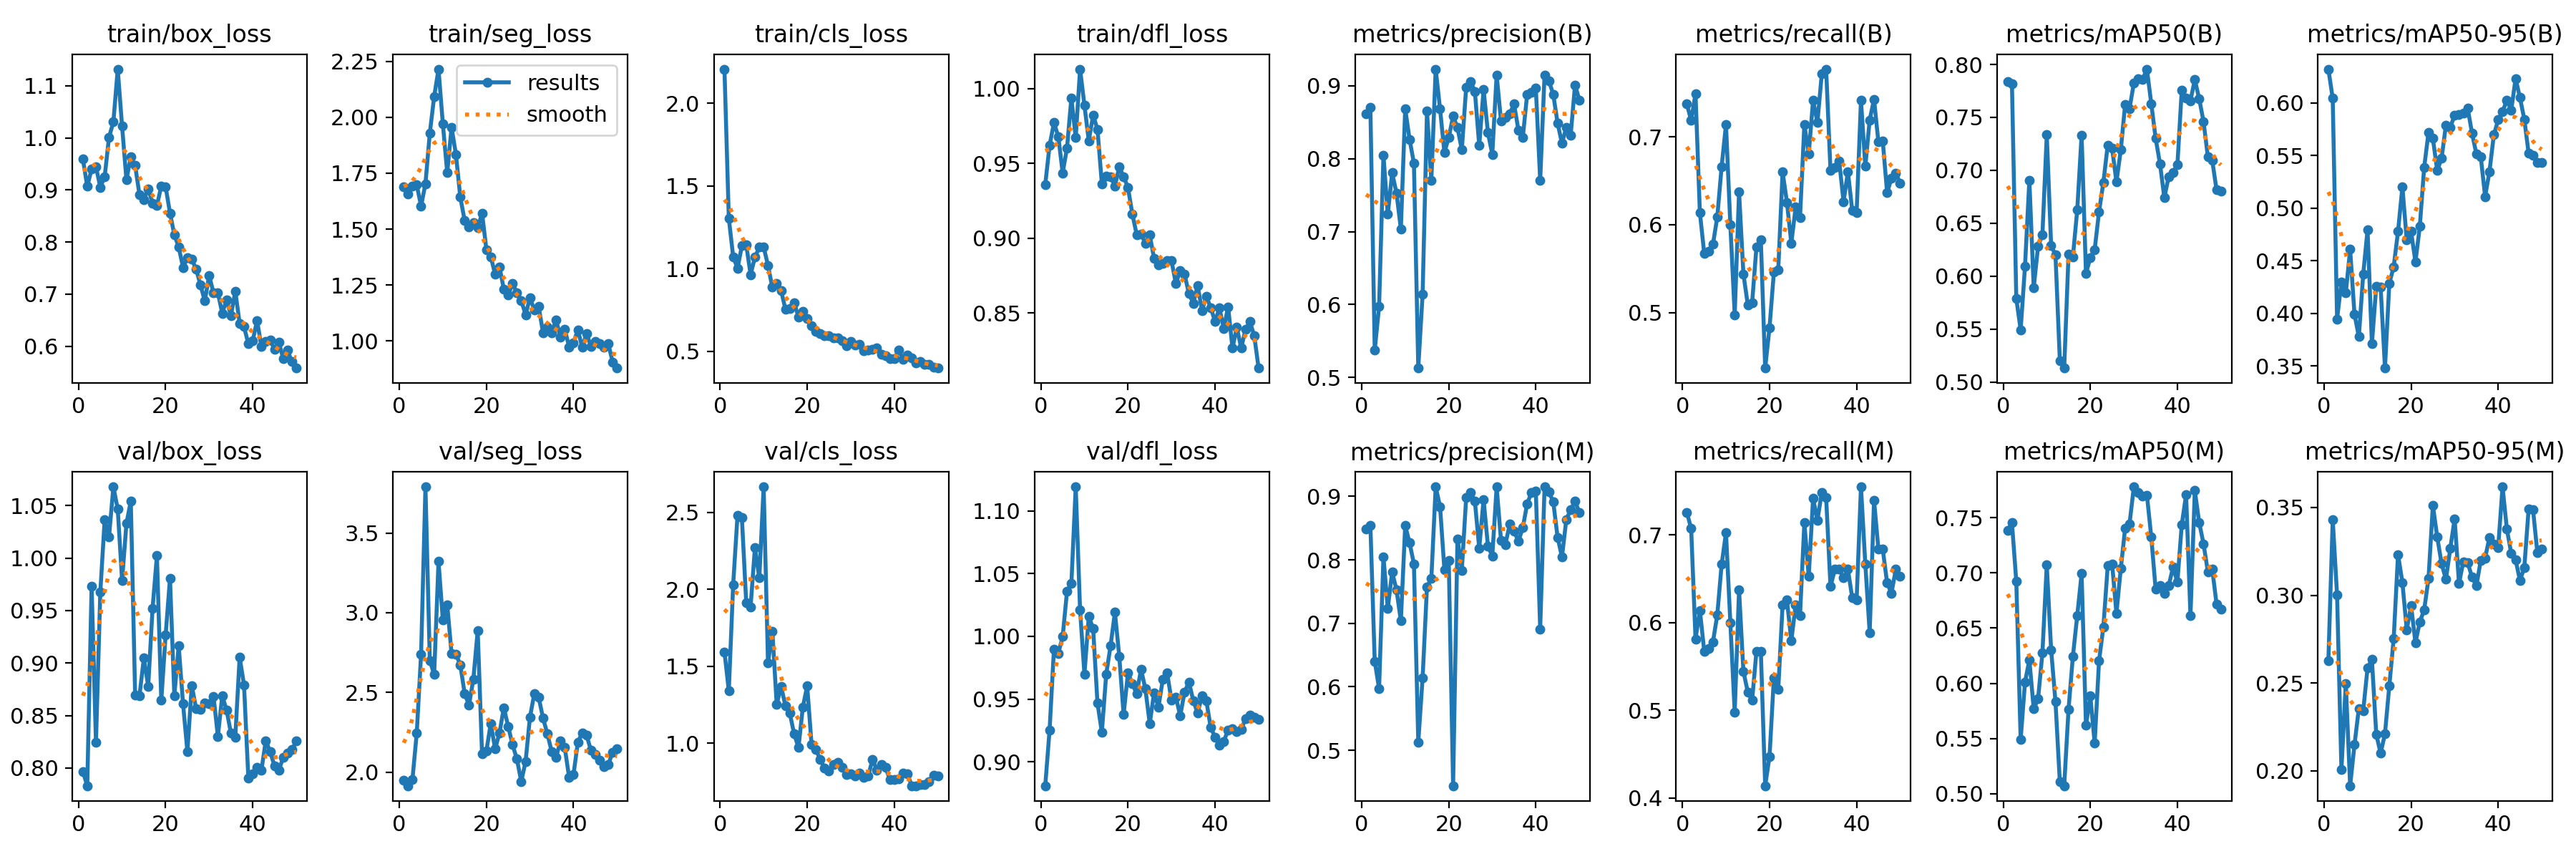

The data file committed next to this chart (first rows):
epoch, time, train/box_loss, train/seg_loss, train/cls_loss, train/dfl_loss, metrics/precision(B), metrics/recall(B), metrics/mAP50(B), metrics/mAP50-95(B), metrics/precision(M), metrics/recall(M), metrics/mAP50(M), metrics/mAP50-95(M), val/box_loss, val/seg_loss, val/cls_loss, val/dfl_loss, lr/pg0, lr/pg1, lr/pg2
1, 16.4, 0.9592, 1.69, 2.207, 0.936, 0.8617, 0.7372, 0.7837, 0.6321, 0.8488, 0.7256, 0.7386, 0.2628, 0.7965, 1.951, 1.593, 0.8809, 0.0001834, 0.0001834, 0.0001834
2, 32.88, 0.9068, 1.656, 1.304, 0.9621, 0.8707, 0.7186, 0.7821, 0.6043, 0.8545, 0.7071, 0.7457, 0.343, 0.783, 1.915, 1.341, 0.9255, 0.0003758, 0.0003758, 0.0003758
3, 49.25, 0.9403, 1.693, 1.072, 0.9773, 0.5373, 0.7488, 0.5789, 0.3947, 0.6401, 0.5813, 0.6923, 0.3001, 0.9733, 1.952, 2.03, 0.9899, 0.0005603, 0.0005603, 0.0005603
4, 60.45, 0.9446, 1.698, 1.002, 0.968, 0.5972, 0.6139, 0.5493, 0.4296, 0.5972, 0.6139, 0.549, 0.2006, 0.8243, 2.244, 2.481, 0.9866, 0.000737, 0.000737, 0.000737
5, 71.83, 0.9053, 1.603, 1.138, 0.9437, 0.8044, 0.5674, 0.6093, 0.4194, 0.8044, 0.5674, 0.6011, 0.2498, 0.9676, 2.741, 2.465, 0.9999, 0.0009056, 0.0009056, 0.0009056
6, 83.3, 0.9255, 1.704, 1.145, 0.9604, 0.7237, 0.5703, 0.6907, 0.4609, 0.7237, 0.5703, 0.6212, 0.1915, 1.037, 3.789, 1.912, 1.036, 0.001066, 0.001066, 0.001066
7, 94.95, 1.001, 1.929, 0.964, 0.9938, 0.7807, 0.5777, 0.589, 0.3992, 0.7807, 0.5777, 0.5768, 0.2149, 1.02, 2.701, 1.886, 1.042, 0.001219, 0.001219, 0.001219
8, 106, 1.031, 2.092, 1.069, 0.9672, 0.7528, 0.6087, 0.6282, 0.3779, 0.7528, 0.6087, 0.5858, 0.2356, 1.068, 2.612, 2.271, 1.119, 0.001364, 0.001364, 0.001364
9, 114.6, 1.132, 2.215, 1.129, 1.013, 0.7037, 0.6662, 0.6392, 0.4371, 0.7037, 0.6662, 0.6275, 0.2342, 1.047, 3.321, 2.073, 1.021, 0.001403, 0.001403, 0.001403
10, 123.3, 1.022, 1.969, 1.132, 0.989, 0.8686, 0.7139, 0.7335, 0.4798, 0.854, 0.7023, 0.7074, 0.2586, 0.9788, 2.953, 2.665, 0.9698, 0.00137, 0.00137, 0.00137
11, 132.1, 0.9197, 1.753, 1.018, 0.9652, 0.8267, 0.5999, 0.6291, 0.3711, 0.8267, 0.5999, 0.6304, 0.2633, 1.033, 3.051, 1.522, 1.016, 0.001337, 0.001337, 0.001337
12, 140.9, 0.9631, 1.955, 0.8864, 0.9823, 0.7937, 0.4977, 0.6199, 0.4259, 0.7937, 0.4977, 0.5832, 0.2208, 1.054, 2.742, 1.726, 1.006, 0.001304, 0.001304, 0.001304
13, 149.7, 0.9468, 1.834, 0.9097, 0.9729, 0.5127, 0.6372, 0.5203, 0.4251, 0.5127, 0.6372, 0.5107, 0.2099, 0.8692, 2.74, 1.25, 0.9467, 0.001271, 0.001271, 0.001271
14, 158.5, 0.8908, 1.643, 0.8688, 0.9364, 0.6145, 0.5442, 0.5132, 0.3481, 0.6145, 0.5442, 0.5071, 0.2212, 0.8691, 2.674, 1.37, 0.9236, 0.001238, 0.001238, 0.001238
15, 167.3, 0.8818, 1.539, 0.7544, 0.9415, 0.8651, 0.5093, 0.6206, 0.4286, 0.7575, 0.5209, 0.5765, 0.2485, 0.9047, 2.494, 1.243, 0.9698, 0.001205, 0.001205, 0.001205
16, 176, 0.9017, 1.511, 0.7573, 0.9408, 0.7703, 0.5113, 0.6185, 0.4442, 0.7703, 0.5113, 0.6244, 0.2752, 0.8779, 2.42, 1.195, 0.9925, 0.001172, 0.001172, 0.001172
17, 184.7, 0.8749, 1.529, 0.794, 0.935, 0.923, 0.575, 0.6627, 0.478, 0.915, 0.5674, 0.6615, 0.3232, 0.9522, 2.583, 1.061, 1.019, 0.001139, 0.001139, 0.001139
18, 193.5, 0.8698, 1.505, 0.7083, 0.9476, 0.8685, 0.5832, 0.7334, 0.5202, 0.884, 0.5674, 0.6995, 0.3073, 1.002, 2.888, 0.9716, 0.9842, 0.001106, 0.001106, 0.001106
19, 202.1, 0.9077, 1.572, 0.7409, 0.9412, 0.8085, 0.4372, 0.6025, 0.4699, 0.7846, 0.4139, 0.5617, 0.2804, 0.8644, 2.113, 1.234, 0.9377, 0.001073, 0.001073, 0.001073
20, 211.1, 0.9062, 1.408, 0.6969, 0.9338, 0.8292, 0.4833, 0.6173, 0.4778, 0.7984, 0.4473, 0.5885, 0.2941, 0.9266, 2.133, 1.372, 0.971, 0.00104, 0.00104, 0.00104
21, 220, 0.8558, 1.377, 0.6556, 0.9162, 0.8584, 0.5463, 0.6251, 0.4488, 0.4441, 0.5372, 0.5455, 0.2729, 0.9806, 2.306, 0.9934, 0.9625, 0.001007, 0.001007, 0.001007
22, 228.7, 0.8139, 1.299, 0.6211, 0.9024, 0.8427, 0.5488, 0.6608, 0.4827, 0.8332, 0.5235, 0.6202, 0.2849, 0.8691, 2.146, 0.958, 0.9541, 0.0009739, 0.0009739, 0.0009739
23, 237.3, 0.7905, 1.331, 0.6053, 0.9026, 0.8122, 0.66, 0.6886, 0.5387, 0.7836, 0.6203, 0.6511, 0.2916, 0.9163, 2.245, 0.8947, 0.9738, 0.0009409, 0.0009409, 0.0009409
24, 266.3, 0.7514, 1.232, 0.5927, 0.8967, 0.8978, 0.6256, 0.7239, 0.5719, 0.8978, 0.6256, 0.7065, 0.3096, 0.8611, 2.404, 0.838, 0.9581, 0.0009078, 0.0009078, 0.0009078
25, 275.1, 0.7695, 1.205, 0.5941, 0.902, 0.9062, 0.5791, 0.721, 0.5663, 0.9062, 0.5791, 0.7084, 0.3512, 0.8155, 2.288, 0.8211, 0.9303, 0.0008748, 0.0008748, 0.0008748
26, 283.9, 0.767, 1.258, 0.582, 0.8864, 0.8922, 0.62, 0.6889, 0.5358, 0.8922, 0.62, 0.6635, 0.3332, 0.8784, 2.172, 0.8626, 0.9552, 0.0008418, 0.0008418, 0.0008418
27, 292.3, 0.7482, 1.216, 0.5795, 0.8822, 0.8181, 0.608, 0.7193, 0.5474, 0.8181, 0.608, 0.7039, 0.318, 0.8568, 2.083, 0.8743, 0.9436, 0.0008088, 0.0008088, 0.0008088
28, 301, 0.7175, 1.181, 0.5645, 0.8832, 0.895, 0.7139, 0.7624, 0.579, 0.895, 0.7139, 0.7408, 0.309, 0.8555, 1.942, 0.8436, 0.9657, 0.0007758, 0.0007758, 0.0007758
29, 309.7, 0.6871, 1.118, 0.5355, 0.8849, 0.8357, 0.6803, 0.7582, 0.5771, 0.8215, 0.6525, 0.7443, 0.3267, 0.8621, 2.067, 0.7982, 0.9706, 0.0007428, 0.0007428, 0.0007428
30, 318.5, 0.7358, 1.194, 0.5612, 0.8848, 0.8061, 0.7415, 0.7823, 0.5883, 0.8061, 0.7415, 0.7781, 0.3435, 0.8615, 2.345, 0.8036, 0.949, 0.0007098, 0.0007098, 0.0007098
31, 327.2, 0.7023, 1.139, 0.5356, 0.8696, 0.915, 0.7164, 0.7862, 0.5887, 0.915, 0.7164, 0.7733, 0.3067, 0.8683, 2.493, 0.7868, 0.9517, 0.0006768, 0.0006768, 0.0006768
32, 336, 0.7024, 1.154, 0.5426, 0.8783, 0.8521, 0.7714, 0.7858, 0.5907, 0.8306, 0.7484, 0.7698, 0.3191, 0.8301, 2.47, 0.8051, 0.9367, 0.0006438, 0.0006438, 0.0006438
33, 344.7, 0.6634, 1.038, 0.5043, 0.8757, 0.857, 0.7768, 0.7956, 0.5949, 0.8242, 0.7425, 0.7706, 0.3185, 0.8686, 2.34, 0.7774, 0.9557, 0.0006108, 0.0006108, 0.0006108
34, 353.5, 0.6893, 1.061, 0.5094, 0.8628, 0.8617, 0.6616, 0.763, 0.5712, 0.8559, 0.641, 0.7326, 0.3103, 0.8553, 2.241, 0.7863, 0.9636, 0.0005778, 0.0005778, 0.0005778
35, 362.2, 0.6588, 1.038, 0.513, 0.8565, 0.8749, 0.6651, 0.7303, 0.5513, 0.8451, 0.6605, 0.6854, 0.3054, 0.833, 2.128, 0.895, 0.9487, 0.0005448, 0.0005448, 0.0005448
36, 371.1, 0.7058, 1.095, 0.5186, 0.8684, 0.8393, 0.6721, 0.7063, 0.5488, 0.8292, 0.6605, 0.6886, 0.3199, 0.8295, 2.093, 0.8263, 0.9388, 0.0005118, 0.0005118, 0.0005118
37, 379.8, 0.6439, 1.018, 0.4833, 0.8515, 0.829, 0.6262, 0.6741, 0.5111, 0.8504, 0.651, 0.6815, 0.3211, 0.9056, 2.196, 0.8621, 0.9526, 0.0004788, 0.0004788, 0.0004788
38, 388.4, 0.6376, 1.052, 0.4734, 0.8611, 0.888, 0.6605, 0.6942, 0.5348, 0.888, 0.6605, 0.6884, 0.333, 0.8792, 2.154, 0.8416, 0.9486, 0.0004458, 0.0004458, 0.0004458
39, 397.2, 0.6047, 0.9739, 0.4566, 0.8535, 0.8912, 0.616, 0.698, 0.5697, 0.9059, 0.628, 0.7054, 0.329, 0.7901, 1.967, 0.7637, 0.9274, 0.0004127, 0.0004127, 0.0004127
40, 406, 0.6105, 0.9918, 0.4538, 0.8442, 0.8968, 0.6139, 0.705, 0.5839, 0.9081, 0.6256, 0.6917, 0.3272, 0.7942, 1.985, 0.7621, 0.9197, 0.0003797, 0.0003797, 0.0003797
41, 437.5, 0.6497, 1.051, 0.5075, 0.8532, 0.7703, 0.7412, 0.7759, 0.5917, 0.6912, 0.7546, 0.7438, 0.3618, 0.8006, 2.188, 0.7675, 0.9133, 0.0003467, 0.0003467, 0.0003467
42, 448.4, 0.599, 0.9716, 0.4523, 0.8396, 0.9148, 0.6664, 0.7683, 0.6027, 0.9148, 0.6664, 0.771, 0.3377, 0.7976, 2.247, 0.8055, 0.9162, 0.0003137, 0.0003137, 0.0003137
43, 457.1, 0.6092, 1.035, 0.4758, 0.854, 0.9068, 0.7191, 0.7659, 0.5932, 0.9071, 0.5884, 0.6611, 0.3238, 0.8261, 2.231, 0.802, 0.9255, 0.0002807, 0.0002807, 0.0002807
44, 465.7, 0.6124, 0.9756, 0.4587, 0.8264, 0.8884, 0.7427, 0.7856, 0.6232, 0.8912, 0.7394, 0.7748, 0.3201, 0.8155, 2.138, 0.7248, 0.9264, 0.0002477, 0.0002477, 0.0002477
45, 474.3, 0.594, 0.997, 0.4303, 0.8403, 0.8487, 0.694, 0.7677, 0.6051, 0.8354, 0.6837, 0.7458, 0.3084, 0.8021, 2.111, 0.724, 0.9242, 0.0002147, 0.0002147, 0.0002147
46, 483.1, 0.6074, 0.9879, 0.4384, 0.8264, 0.8212, 0.6954, 0.746, 0.5845, 0.8043, 0.6837, 0.7265, 0.3158, 0.7979, 2.076, 0.7315, 0.9256, 0.0001817, 0.0001817, 0.0001817
47, 492, 0.5768, 0.9711, 0.4196, 0.8389, 0.8429, 0.6366, 0.7128, 0.552, 0.8636, 0.6451, 0.701, 0.3493, 0.8098, 2.033, 0.734, 0.9346, 0.0001487, 0.0001487, 0.0001487
48, 500.8, 0.5925, 0.9875, 0.4218, 0.8441, 0.8323, 0.6525, 0.7093, 0.5505, 0.8786, 0.6334, 0.7036, 0.3488, 0.8139, 2.048, 0.7489, 0.9375, 0.0001157, 0.0001157, 0.0001157
49, 509.6, 0.5702, 0.9054, 0.4022, 0.8347, 0.9012, 0.6588, 0.6814, 0.5436, 0.8927, 0.6605, 0.6716, 0.3242, 0.8173, 2.126, 0.7919, 0.9353, 8.26832e-05, 8.26832e-05, 8.26832e-05
50, 518.2, 0.5582, 0.8792, 0.3984, 0.813, 0.8807, 0.6472, 0.68, 0.5432, 0.8744, 0.6527, 0.6672, 0.3263, 0.8256, 2.146, 0.7866, 0.9336, 4.96766e-05, 4.96766e-05, 4.96766e-05
